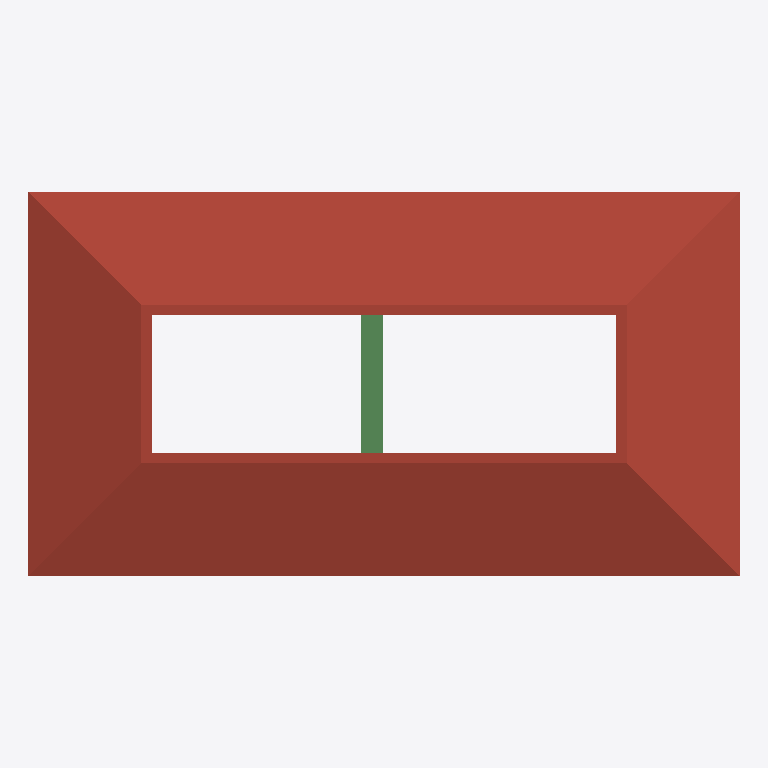
Plan cut of the same IFC building model at storey 'Roof Level' (level 4.00 m, cut at 5.40 m), seen from above with north up, elements coloured by IFC class: 1 roof (red-brown), 1 beam (green). Cut surfaces are drawn darker.
Extent 13.2 m × 7.2 m × 6.5 m (x, y, z). Storeys (2): Ground Floor at 0.00 m; Roof Level at 4.00 m. Elements (25): 6 IfcColumn, 6 IfcWall, 5 IfcBeam, 5 IfcFurniture, 1 IfcDoor, 1 IfcRoof, 1 IfcSlab.

HEADER;
FILE_DESCRIPTION(('ViewDefinition[DesignTransferView]'),'2;1');
FILE_NAME('Plan.ifc','2026-01-15T23:02:05+05:30',(''),(''),'IfcOpenShell 0.8.4','Bonsai 0.8.4','');
FILE_SCHEMA(('IFC4X3'));
ENDSEC;
DATA;
#1=IFCPROJECT('0rck8HktDFAReN3qgK62BN',$,'My Project',$,$,$,$,(#14,#26),#9);
#31=IFCSITE('1wEvLfjfnDcP7Go3rVInFi',$,'My Site',$,$,#54,$,$,$,$,$,$,$,$);
#37=IFCBUILDING('0ZCcAAD1z9v9YLlKy6iRn6',$,'My Building',$,$,#60,$,$,$,$,$,$);
#43=IFCBUILDINGSTOREY('2j4sADYTn5FxioxuiPsKIj',$,'Ground Floor',$,$,#66,$,$,$,$);
#1885=IFCBUILDINGSTOREY('0bUwXkTwH2GOWNaZLMslNh',$,'Roof Level',$,$,#3817,$,$,$,$);
#1989=IFCROOF('1QzsPQ10nDVBEfiZM6RBMB',$,'Roof',$,$,#4887,#1999,$,.GABLE_ROOF.);
#4209=IFCBEAM('3fgXnnMGj9Y8CyfgWxcrN2',$,'Beam',$,$,#4276,#4220,$,$);
ENDSEC;